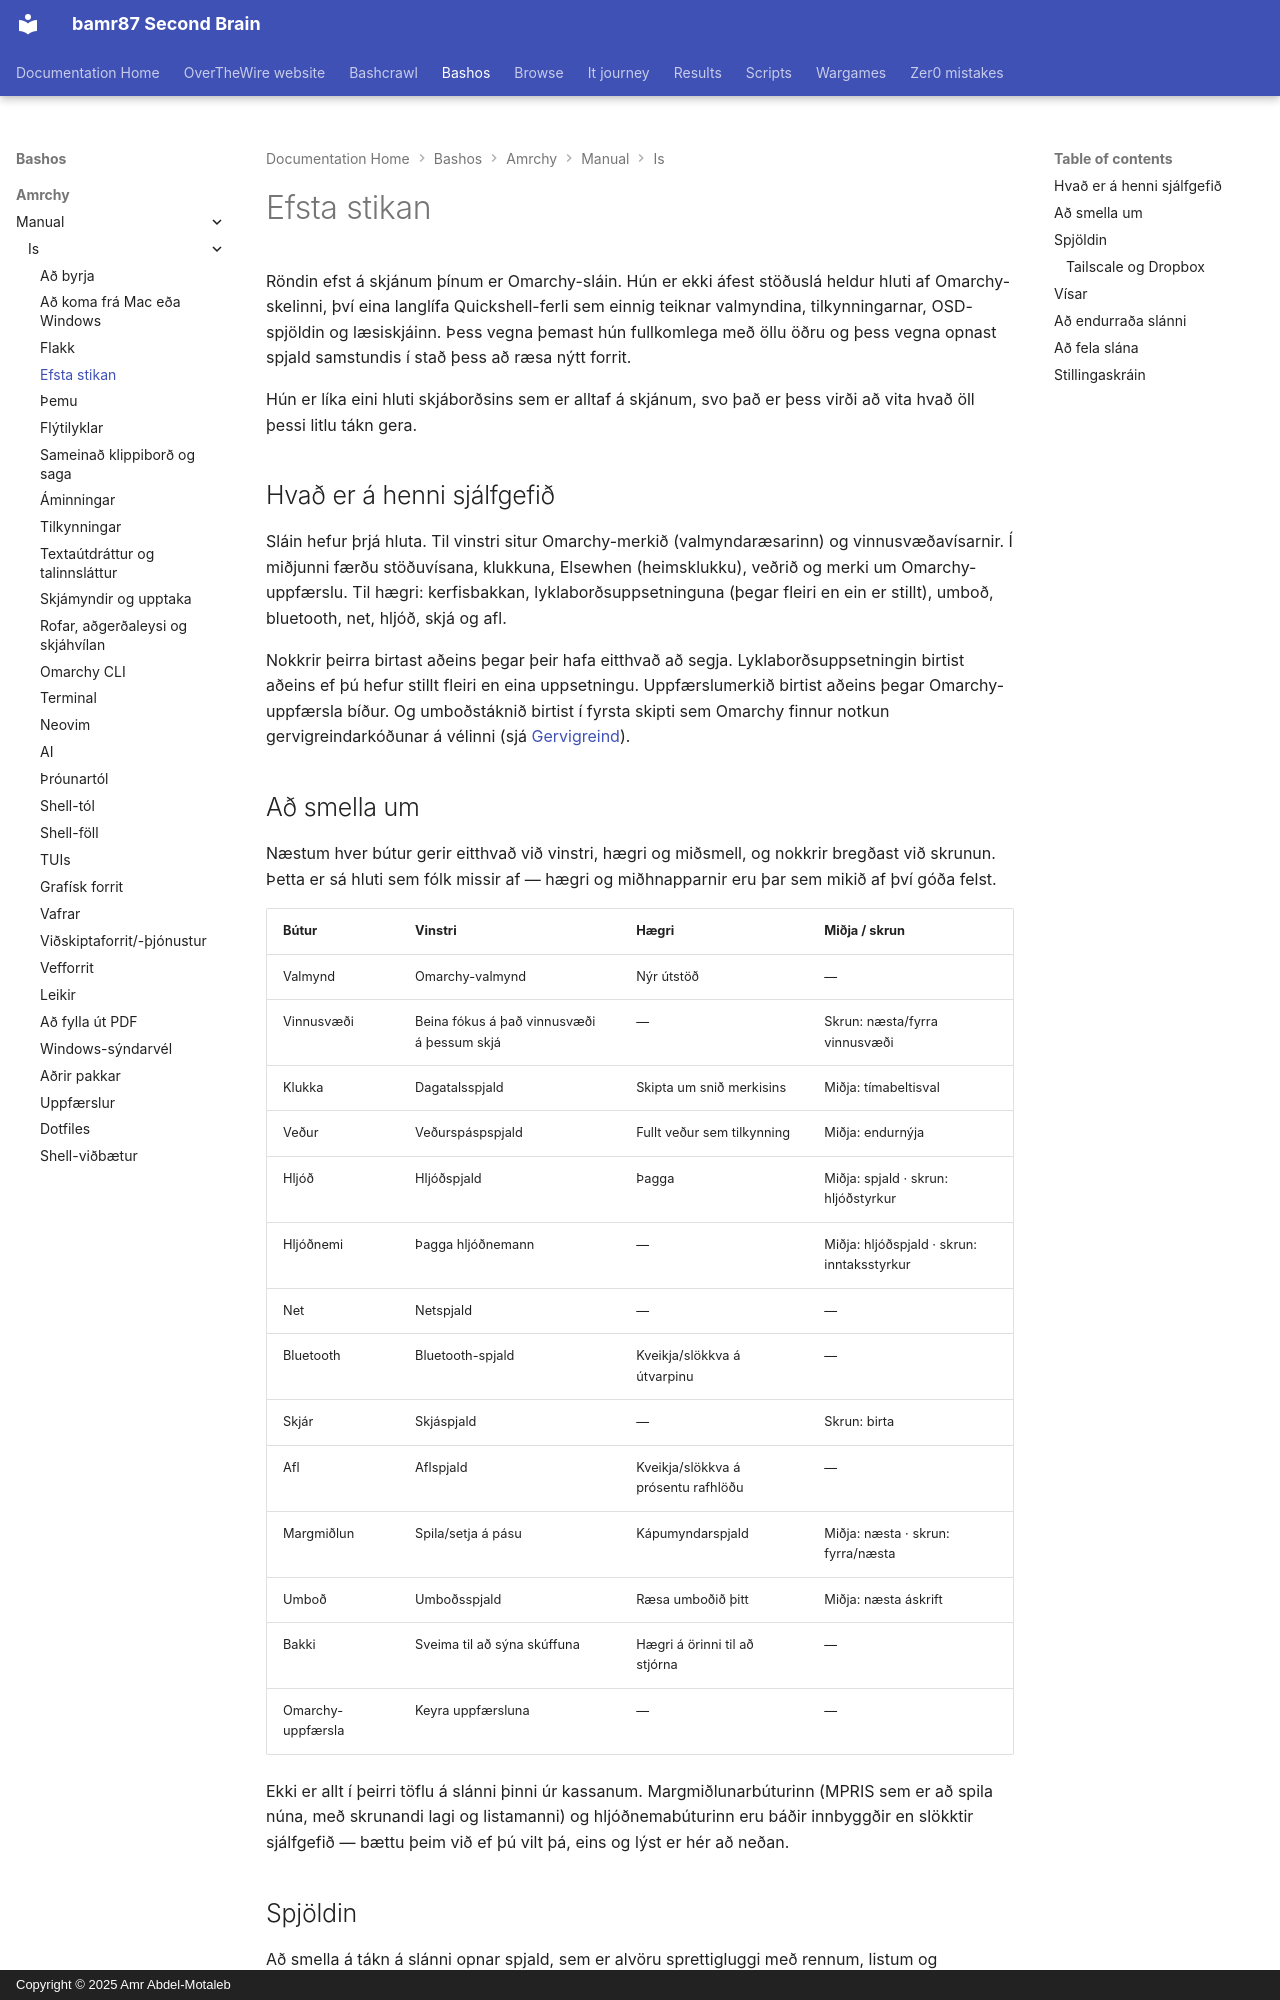

repository: bamr87/README · page: bashos/amrchy/manual/is/05-the-top-bar/index.html · generator: mkdocs · copyright: Copyright © 2025 Amr Abdel-Motaleb

---
source_file: amrchy/manual/is/05-the-top-bar.md
source_repo: bamr87/bashos
source_url: https://github.com/bamr87/bashos/blob/main/amrchy/manual/is/05-the-top-bar.md
title: Efsta stikan
---
# Efsta stikan

Röndin efst á skjánum þínum er Omarchy-sláin. Hún er ekki áfest stöðuslá heldur hluti af Omarchy-skelinni, því eina langlífa Quickshell-ferli sem einnig teiknar valmyndina, tilkynningarnar, OSD-spjöldin og læsiskjáinn. Þess vegna þemast hún fullkomlega með öllu öðru og þess vegna opnast spjald samstundis í stað þess að ræsa nýtt forrit.

Hún er líka eini hluti skjáborðsins sem er alltaf á skjánum, svo það er þess virði að vita hvað öll þessi litlu tákn gera.

## Hvað er á henni sjálfgefið

Sláin hefur þrjá hluta. Til vinstri situr Omarchy-merkið (valmyndaræsarinn) og vinnusvæðavísarnir. Í miðjunni færðu stöðuvísana, klukkuna, Elsewhen (heimsklukku), veðrið og merki um Omarchy-uppfærslu. Til hægri: kerfisbakkan, lyklaborðsuppsetninguna (þegar fleiri en ein er stillt), umboð, bluetooth, net, hljóð, skjá og afl.

Nokkrir þeirra birtast aðeins þegar þeir hafa eitthvað að segja. Lyklaborðsuppsetningin birtist aðeins ef þú hefur stillt fleiri en eina uppsetningu. Uppfærslumerkið birtist aðeins þegar Omarchy-uppfærsla bíður. Og umboðstáknið birtist í fyrsta skipti sem Omarchy finnur notkun gervigreindarkóðunar á vélinni (sjá [Gervigreind](17-ai.md)).

## Að smella um

Næstum hver bútur gerir eitthvað við vinstri, hægri og miðsmell, og nokkrir bregðast við skrunun. Þetta er sá hluti sem fólk missir af — hægri og miðhnapparnir eru þar sem mikið af því góða felst.

| Bútur | Vinstri | Hægri | Miðja / skrun |
| --- | --- | --- | --- |
| Valmynd | Omarchy-valmynd | Nýr útstöð | — |
| Vinnusvæði | Beina fókus á það vinnusvæði á þessum skjá | — | Skrun: næsta/fyrra vinnusvæði |
| Klukka | Dagatalsspjald | Skipta um snið merkisins | Miðja: tímabeltisval |
| Veður | Veðurspáspspjald | Fullt veður sem tilkynning | Miðja: endurnýja |
| Hljóð | Hljóðspjald | Þagga | Miðja: spjald · skrun: hljóðstyrkur |
| Hljóðnemi | Þagga hljóðnemann | — | Miðja: hljóðspjald · skrun: inntaksstyrkur |
| Net | Netspjald | — | — |
| Bluetooth | Bluetooth-spjald | Kveikja/slökkva á útvarpinu | — |
| Skjár | Skjáspjald | — | Skrun: birta |
| Afl | Aflspjald | Kveikja/slökkva á prósentu rafhlöðu | — |
| Margmiðlun | Spila/setja á pásu | Kápumyndarspjald | Miðja: næsta · skrun: fyrra/næsta |
| Umboð | Umboðsspjald | Ræsa umboðið þitt | Miðja: næsta áskrift |
| Bakki | Sveima til að sýna skúffuna | Hægri á örinni til að stjórna | — |
| Omarchy-uppfærsla | Keyra uppfærsluna | — | — |

Ekki er allt í þeirri töflu á slánni þinni úr kassanum. Margmiðlunarbúturinn (MPRIS sem er að spila núna, með skrunandi lagi og listamanni) og hljóðnemabúturinn eru báðir innbyggðir en slökktir sjálfgefið — bættu þeim við ef þú vilt þá, eins og lýst er hér að neðan.
